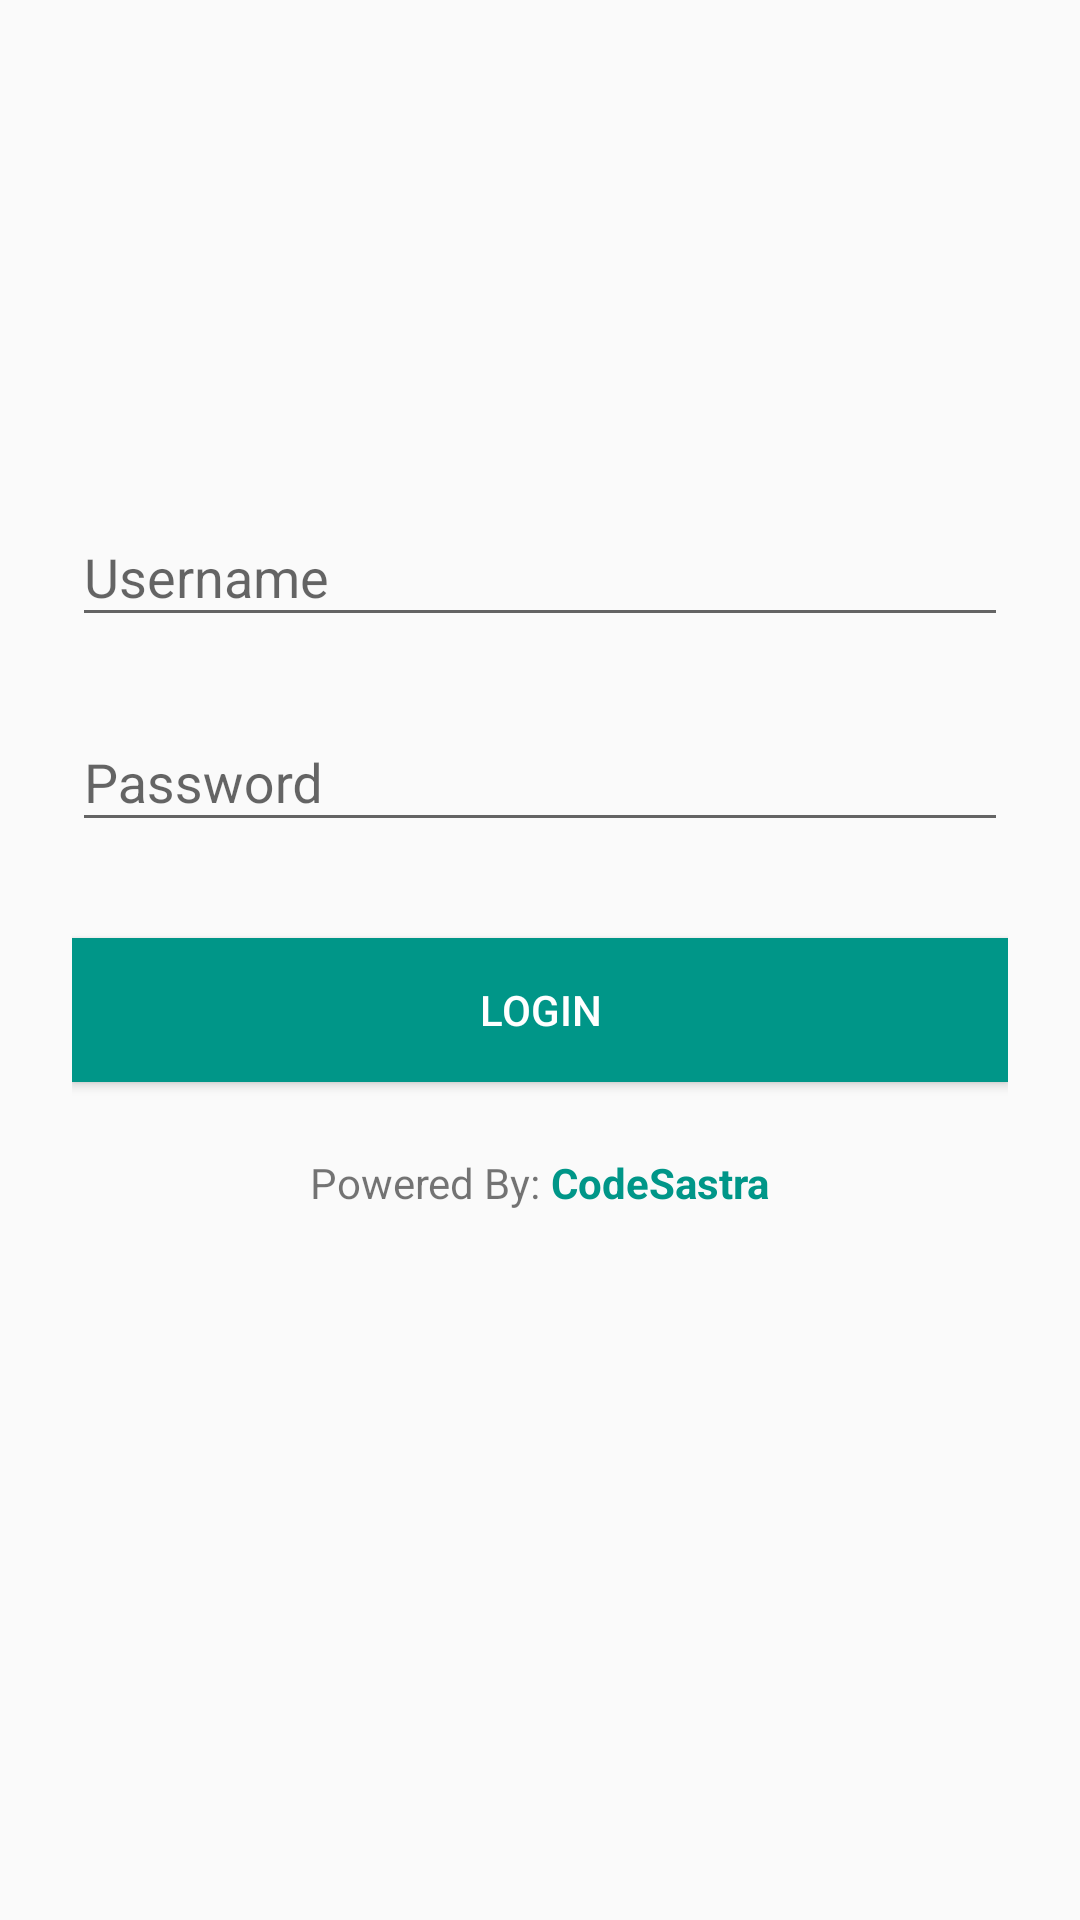

Produce the Android XML layout that renders to this screen, including the resource entries it uses.
<!-- AndroidManifest.xml: application theme AppTheme -->
<!-- res/layout/activity_main.xml -->
<?xml version="1.0" encoding="utf-8"?>
<ScrollView xmlns:android="http://schemas.android.com/apk/res/android"
    android:layout_width="match_parent"
    android:layout_height="match_parent"
    android:fitsSystemWindows="true">
    <RelativeLayout
        android:layout_width="match_parent"
        android:layout_height="match_parent"
        android:focusable="true"
        android:focusableInTouchMode="true">
        <RelativeLayout
            android:layout_width="match_parent"
            android:layout_height="match_parent"
            >

            <LinearLayout
                android:orientation="vertical"
                android:layout_width="match_parent"
                android:layout_height="wrap_content"
                android:id="@+id/layoutholder"
                android:paddingTop="56dp"
                android:paddingLeft="24dp"
                android:paddingRight="24dp"
                >

                <ImageView android:src="@drawable/mw_logo"
                    android:layout_width="wrap_content"
                    android:layout_height="72dp"
                    android:layout_marginBottom="24dp"
                    android:layout_gravity="center_horizontal" />

                
                <android.support.design.widget.TextInputLayout
                    android:layout_width="match_parent"
                    android:layout_height="wrap_content"
                    android:layout_marginTop="8dp"
                    android:layout_marginBottom="8dp">
                    <EditText android:id="@+id/input_email"
                        android:layout_width="match_parent"
                        android:layout_height="wrap_content"
                        android:inputType="text"
                        android:hint="Username" />
                </android.support.design.widget.TextInputLayout>

                
                <android.support.design.widget.TextInputLayout
                    android:layout_width="match_parent"
                    android:layout_height="wrap_content"
                    android:layout_marginTop="8dp"
                    android:layout_marginBottom="8dp">
                    <EditText android:id="@+id/input_password"
                        android:layout_width="match_parent"
                        android:layout_height="wrap_content"
                        android:inputType="textPassword"
                        android:hint="Password"/>
                </android.support.design.widget.TextInputLayout>

                <android.support.v7.widget.AppCompatButton
                    android:id="@+id/btn_login"
                    android:layout_width="fill_parent"
                    android:layout_height="wrap_content"
                    android:layout_marginTop="24dp"
                    android:layout_marginBottom="24dp"
                    android:background="@color/button"
                    android:textColor="@color/pureWhite"
                    android:padding="12dp"
                    android:text="Login"/>
                <LinearLayout
                    android:layout_width="wrap_content"
                    android:layout_height="wrap_content"
                    android:orientation="horizontal"
                    android:layout_gravity="center">
                    <TextView
                        android:layout_width="wrap_content"
                        android:layout_height="wrap_content"
                        android:layout_gravity="right"
                        android:text="Powered By:"/>
                    <TextView
                        android:layout_width="wrap_content"
                        android:layout_height="wrap_content"
                        android:layout_gravity="right"
                        android:textStyle="bold"
                        android:textColor="@color/button"
                        android:text=" CodeSastra"/>
                </LinearLayout>
            </LinearLayout>

        </RelativeLayout>


    </RelativeLayout>

</ScrollView>
<!-- resources referenced by this layout -->
<resources>
  <color name="button">#009688</color>
  <color name="pureWhite">#fff</color>
  <style name="AppTheme" parent="Theme.AppCompat.Light.DarkActionBar">
          
          <item name="colorPrimary">@color/colorPrimary</item>
          <item name="colorPrimaryDark">@color/colorPrimaryDark</item>
          <item name="colorAccent">@color/colorAccent</item>
      </style>
  <color name="colorPrimary">#00796B</color>
  <color name="colorPrimaryDark">#00695C</color>
  <color name="colorAccent">#009688</color>
</resources>
